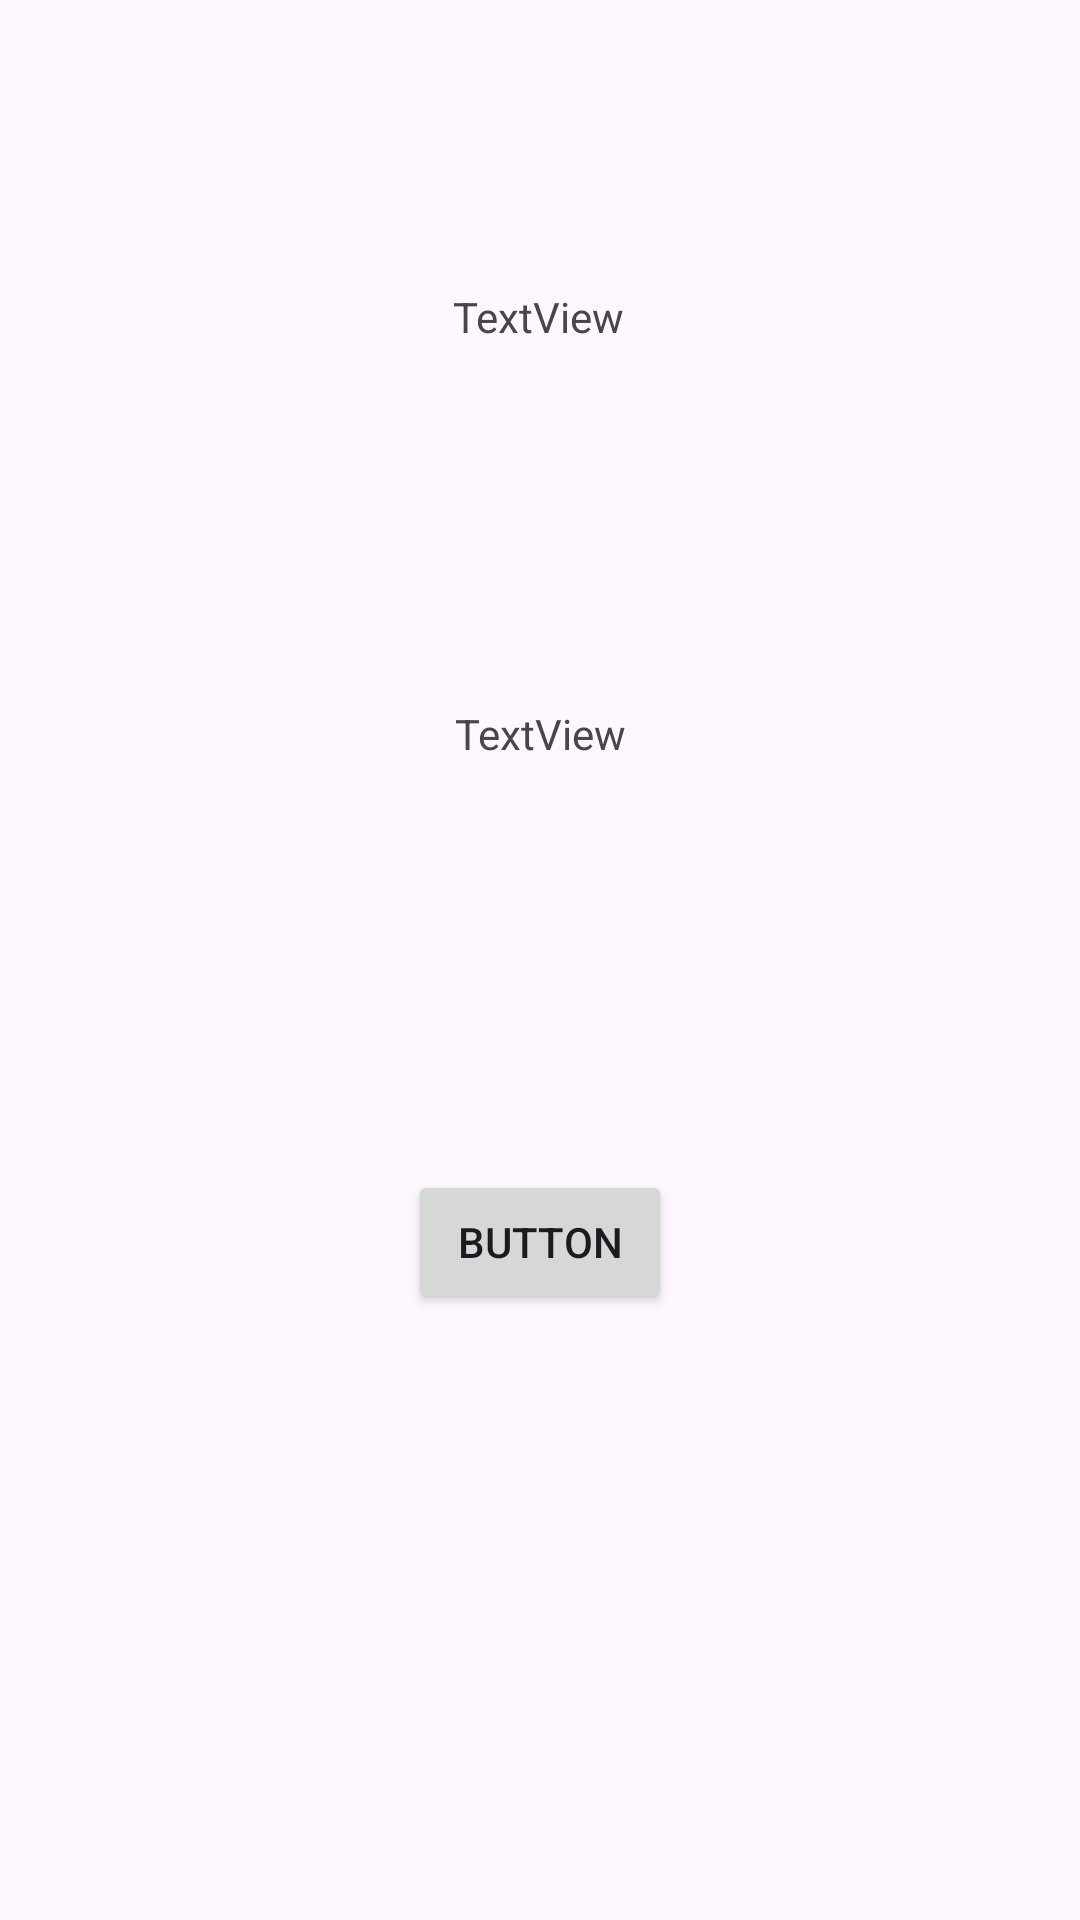

The Android layout XML behind this screen, and the referenced resources:
<!-- AndroidManifest.xml: application theme Theme.LanzarMoneda -->
<!-- res/layout/activity_acercade.xml -->
<?xml version="1.0" encoding="utf-8"?>
<androidx.constraintlayout.widget.ConstraintLayout xmlns:android="http://schemas.android.com/apk/res/android"
    xmlns:app="http://schemas.android.com/apk/res-auto"
    xmlns:tools="http://schemas.android.com/tools"
    android:layout_width="match_parent"
    android:layout_height="match_parent"
    tools:context=".Acercade">

    <TextView
        android:id="@+id/textView"
        android:layout_width="wrap_content"
        android:layout_height="wrap_content"
        android:layout_marginTop="96dp"
        android:text="TextView"
        app:layout_constraintEnd_toEndOf="parent"
        app:layout_constraintHorizontal_bias="0.498"
        app:layout_constraintStart_toStartOf="parent"
        app:layout_constraintTop_toTopOf="parent" />

    <TextView
        android:id="@+id/textView2"
        android:layout_width="wrap_content"
        android:layout_height="wrap_content"
        android:layout_marginTop="120dp"
        android:text="TextView"
        app:layout_constraintEnd_toEndOf="parent"
        app:layout_constraintStart_toStartOf="parent"
        app:layout_constraintTop_toBottomOf="@+id/textView" />

    <Button
        android:id="@+id/button"
        android:layout_width="wrap_content"
        android:layout_height="wrap_content"
        android:layout_marginTop="136dp"
        android:text="Button"
        app:layout_constraintEnd_toEndOf="parent"
        app:layout_constraintStart_toStartOf="parent"
        app:layout_constraintTop_toBottomOf="@+id/textView2" />
</androidx.constraintlayout.widget.ConstraintLayout>
<!-- resources referenced by this layout -->
<resources>
  <style name="Theme.LanzarMoneda" parent="Base.Theme.LanzarMoneda" />
  <style name="Base.Theme.LanzarMoneda" parent="Theme.Material3.DayNight.NoActionBar">
          
          
      </style>
</resources>
